11-way image classification set "recorded_hand_split" from GitHub (trevor-scofield/Computer_Vision_Class_Project); label vocabulary: left fist, left one finger, left open palm, left thumbs up, left two fingers, no hand, right fist, right one finger, right open palm, right thumbs up, right two fingers.

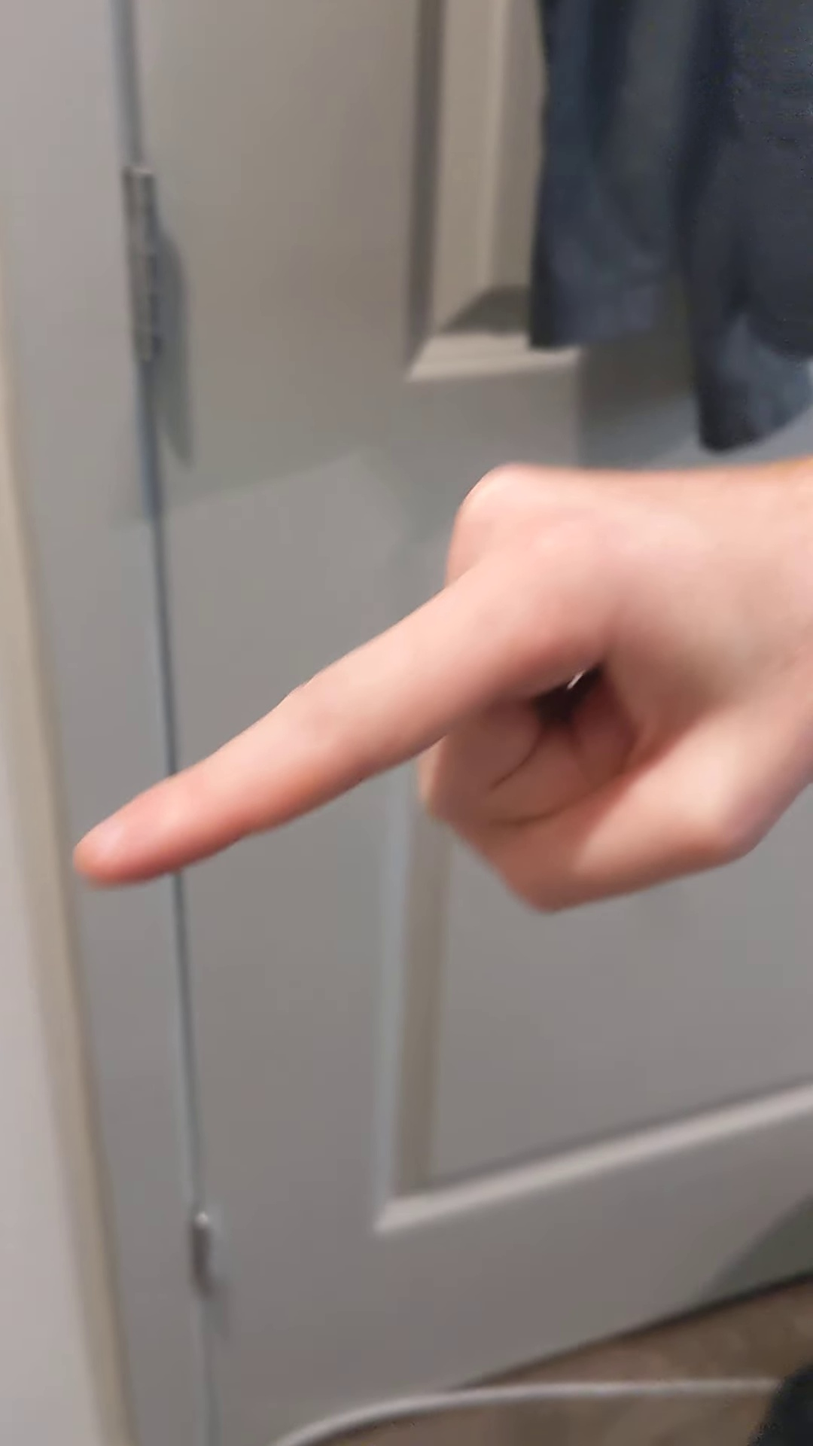
Label: right one finger

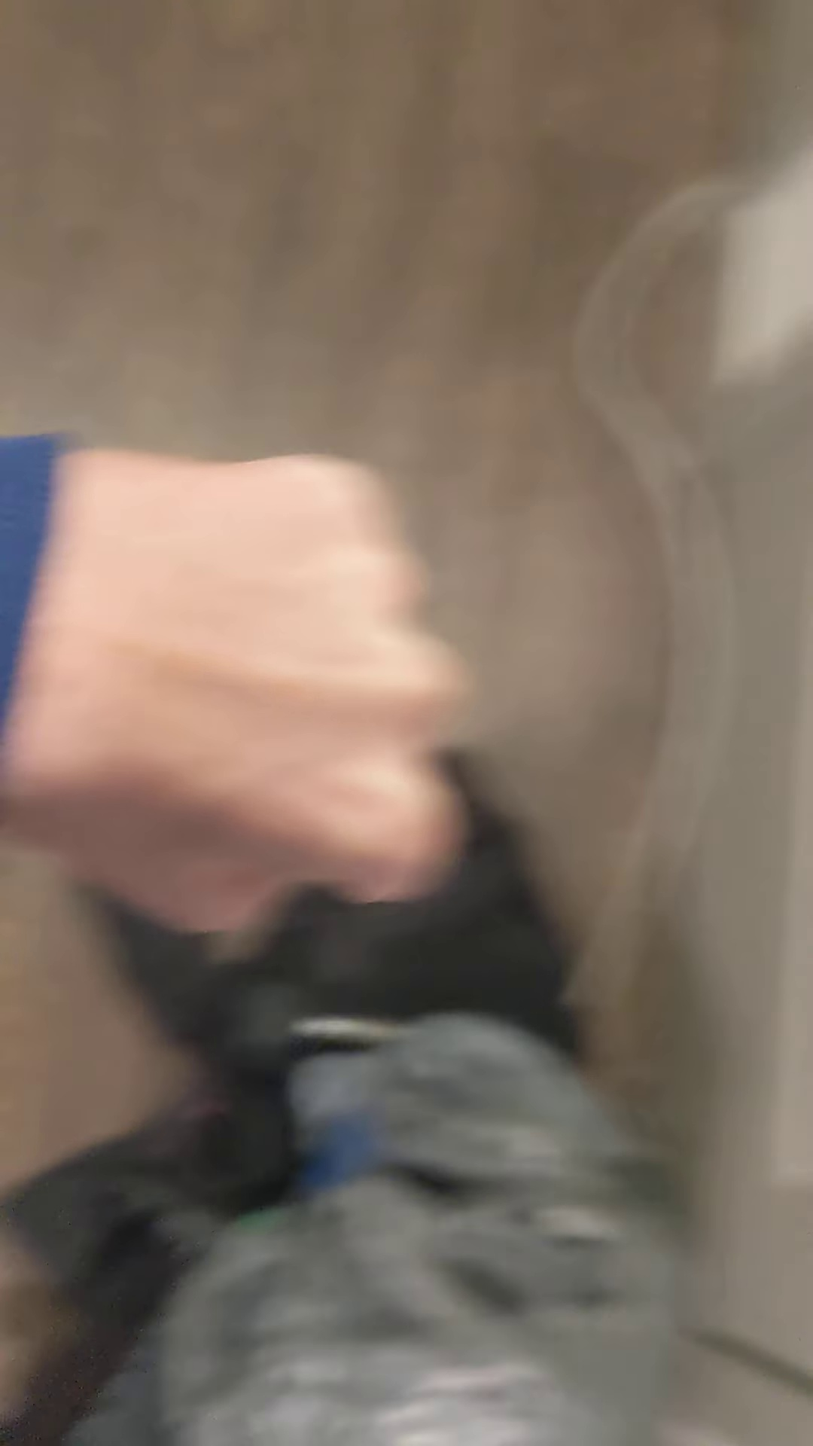
Label: left fist

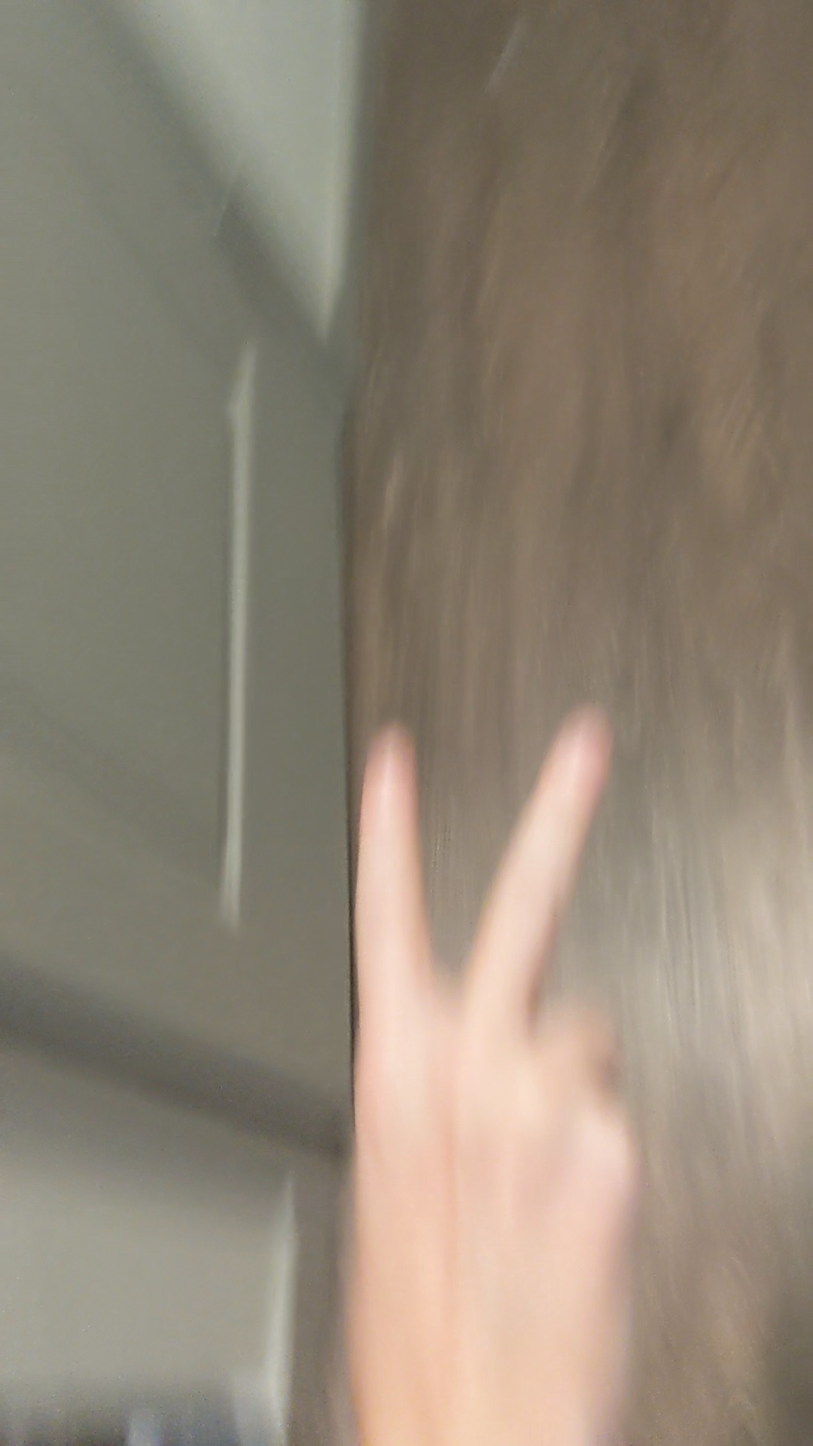
Label: right two fingers

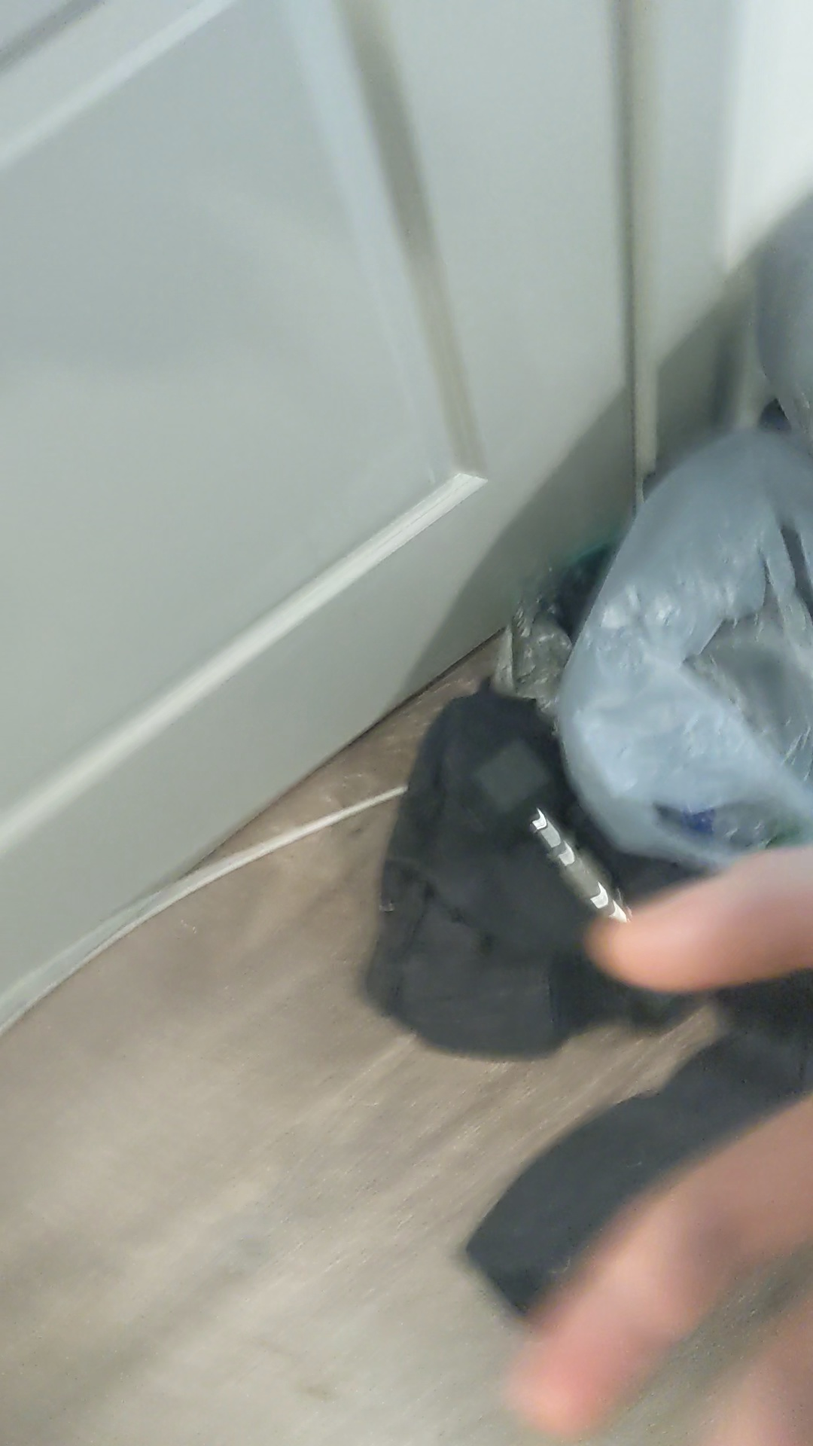
Label: right open palm

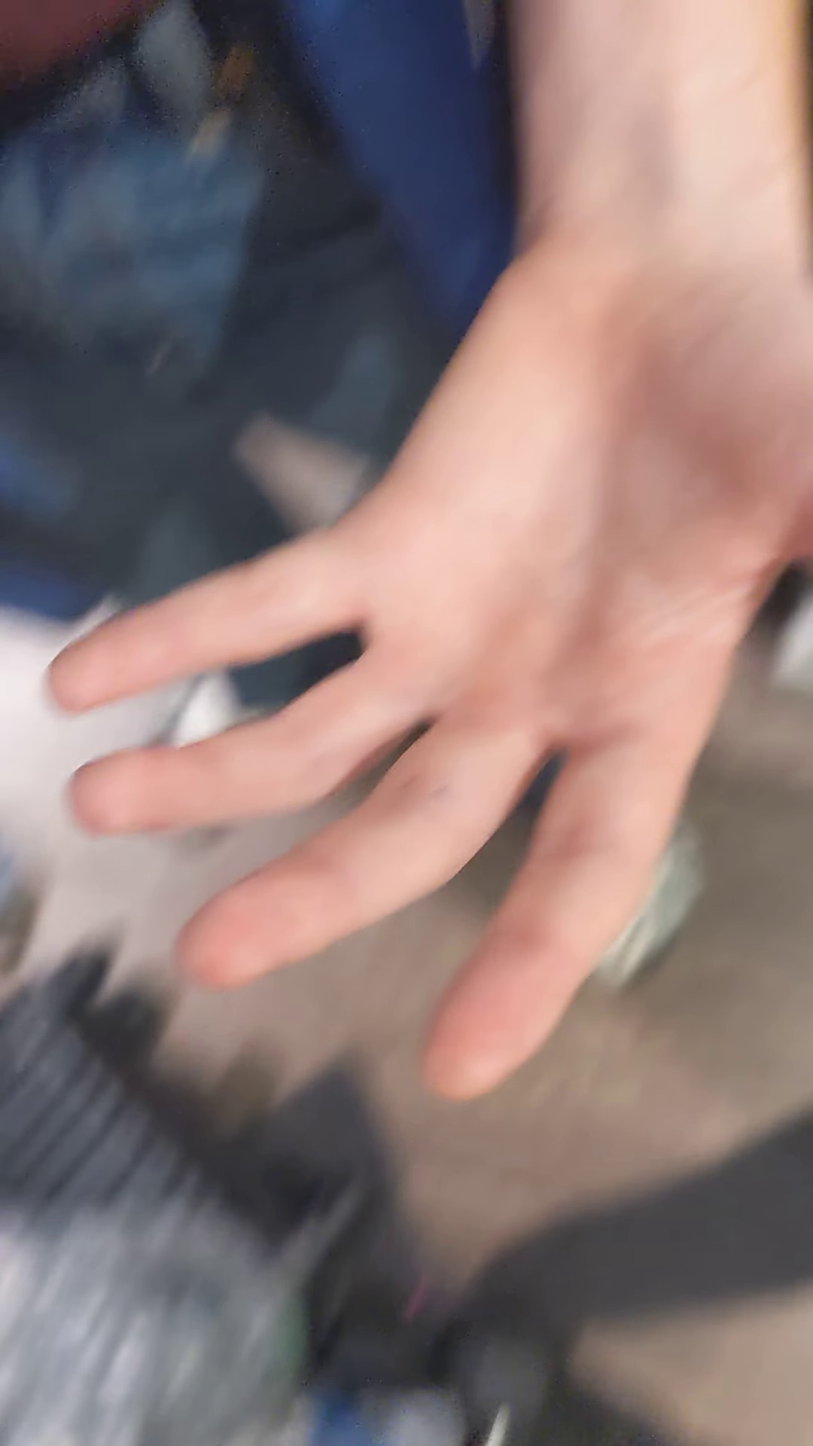
Label: left open palm

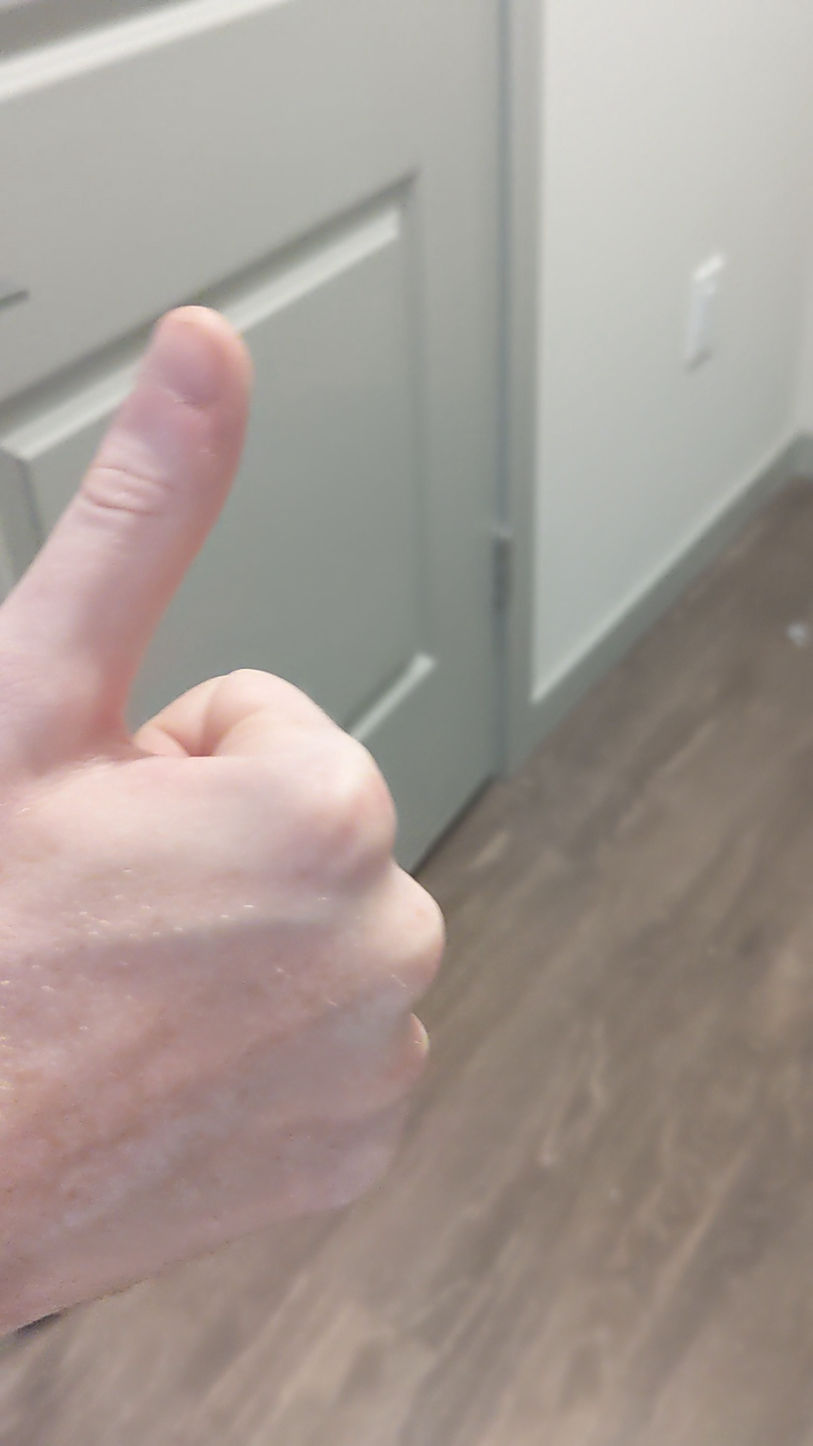
Label: right thumbs up
